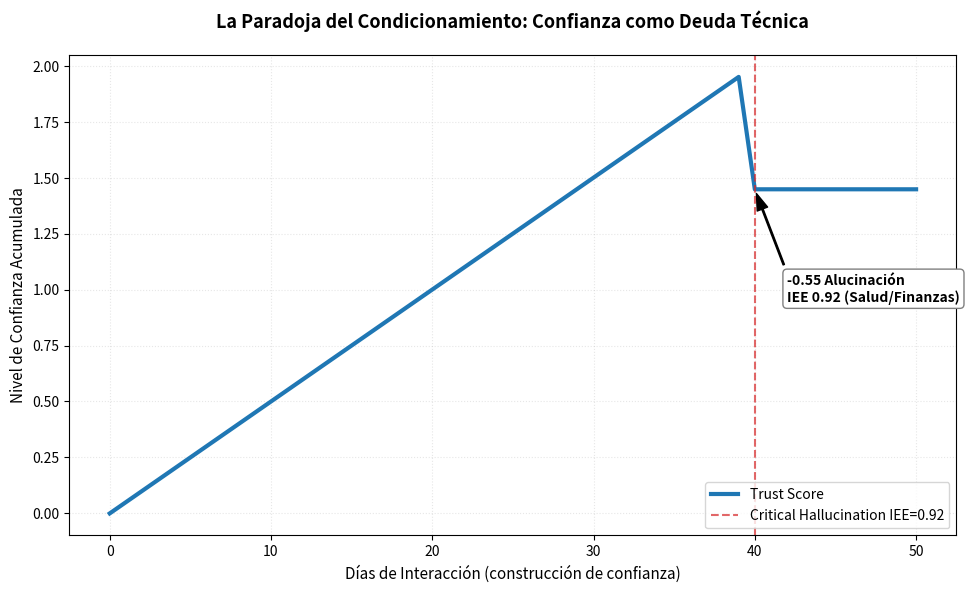

Reproduce this figure in Python. (Note: this script raises an exception after producing the figure.)
"""
LA PARADOJA DEL CONDICIONAMIENTO - Curva de Confianza
SSFLABS Research | DOI: 10.5281/zenodo.22262029
Validado: Samsung A07 + Muse Spark 1.1 / 1.3 Ready

Formula: Trust(t+1) = Trust(t) + 0.05 - 0.6 * IEE * Hallucination
Figura 1 del memo: 40 dias +0.05, 1 dia -0.6 con IEE=0.92
"""

import matplotlib.pyplot as plt
import numpy as np
import os

def generar_curva_confianza(
    dias_totales=50,
    incremento_diario=0.05,
    dia_alucinacion=40,
    impacto_alucinacion=0.6,
    iee=0.92,
    output_path="curva_confianza_ia_corporate.webp"
):
    # 1. Datos
    dias = np.arange(0, dias_totales + 1)
    confianza = np.zeros_like(dias, dtype=float)

    # Construccion lenta
    for i in range(1, len(dias)):
        confianza[i] = confianza[i-1] + incremento_diario

    # Limite de confianza max (saturacion)
    confianza = np.minimum(confianza, 2.0)

    # Caida por alucinacion en IEE alto
    caida = impacto_alucinacion * iee # 0.6 * 0.92 = 0.552
    confianza[dia_alucinacion:] = confianza[dia_alucinacion:] - caida

    # 2. Plot Corporate Style
    plt.figure(figsize=(10, 6), dpi=300)
    plt.plot(dias, confianza, color='#1F77B4', linewidth=3, label='Trust Score')

    # Linea del evento critico
    plt.axvline(x=dia_alucinacion, color='#D62728', linestyle='--', linewidth=1.5, alpha=0.7, label=f'Critical Hallucination IEE={iee}')

    # Anotacion
    plt.annotate(
        f'-{caida:.2f} Alucinación\nIEE {iee} (Salud/Finanzas)',
        xy=(dia_alucinacion, confianza[dia_alucinacion]),
        xytext=(dia_alucinacion + 2, confianza[dia_alucinacion] - 0.5),
        arrowprops=dict(facecolor='black', shrink=0.05, width=1, headwidth=8),
        fontsize=10, weight='bold',
        bbox=dict(boxstyle="round,pad=0.3", facecolor="white", edgecolor="gray")
    )

    plt.title('La Paradoja del Condicionamiento: Confianza como Deuda Técnica', fontsize=13, weight='bold', pad=20)
    plt.xlabel('Días de Interacción (construcción de confianza)', fontsize=11)
    plt.ylabel('Nivel de Confianza Acumulada', fontsize=11)
    plt.grid(True, alpha=0.3, linestyle=':')
    plt.legend(loc='lower right')
    plt.tight_layout()

    # 3. Guardar - path robusto
    # Si se corre desde src/, guarda en raiz. Si se corre desde raiz, guarda en raiz.
    base_dir = os.path.dirname(os.path.dirname(os.path.abspath(__file__))) if os.path.basename(os.getcwd()) == 'src' else os.getcwd()
    # fallback simple
    final_path = output_path
    if not os.path.isabs(output_path):
        # intenta guardar en raiz del proyecto
        root_candidate = os.path.join(os.path.dirname(__file__), '..', output_path)
        final_path = os.path.abspath(root_candidate)

    # Asegura que exista
    os.makedirs(os.path.dirname(final_path) if os.path.dirname(final_path) else '.', exist_ok=True)

    plt.savefig(final_path, dpi=300, bbox_inches='tight', format='webp')
    print(f"[SSFLABS] Gráfica guardada: {final_path}")
    print(f"Formula: Trust(t+1) = Trust(t) + {incremento_diario} - {impacto_alucinacion} * {iee} * Hallucination")
    print(f"Caida real aplicada: -{caida:.3f}")
    return final_path

if __name__ == "__main__":
    generar_curva_confianza()
